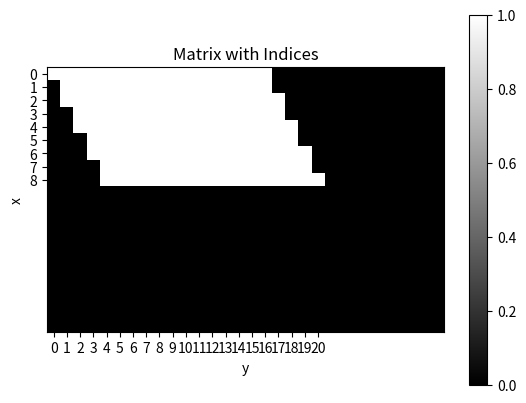

The script that saved this image: (Note: this script raises an exception after producing the figure.)
import numpy as np
import matplotlib.pyplot as plt



if __name__ == "__main__":
    t_y = 21
    t_x = 9

    matrix = np.zeros((20, 30))
    
    # Create a matrix of zeros
    # matrix = np.zeros((t_x, t_y))

    # Fill the matrix with the indices from the for loop
    for y in range(t_y):
        for x in range(max(0, t_x - 2*(t_y - y)+1), min(t_x, 2*y+1)):
            print(f"x={x}, y={y}")
            matrix[x, y] = 1
            



    plt.imshow(matrix, cmap='gray')
    plt.title('Matrix with Indices')
    plt.xlabel('y')
    plt.xticks(np.arange(t_y))
    plt.yticks(np.arange(t_x))
    plt.ylabel('x')
    plt.colorbar()

    # Save the image
    plt.savefig(f'/home/dsi/moradim/SpeechRepainting/glow-tts/matrix_image_one_sample_forloop.png')
    plt.show()
    plt.close()
    # print(f"x={x}, y={y}")
# print("move frame")

    # # Detect indices of target elements
    # phoneme_with_silence = [10, 2, 7, 1, 8, 11, 1]
    # durations_with_silence =  [4, 7, 2, 10, 2, 3, 8]
    # phoneme_without_silence = [10, 2, 7, 8, 11]
    # durations_without_silence = [4, 7, 2, 2, 3]
    # interspersed_phoneme_sequence = intersperse(phoneme_without_silence, 1)
    # interspersed_phoneme_duration = intersperse(durations_without_silence, 1)
    
    # indices = np.where(np.isin(phoneme_with_silence, 1))[0]
    # sort_indices = np.sort(indices)
    # sort_indices_without_silence = sort_indices - np.arange(len(sort_indices))
    # for i in range(len(sort_indices_without_silence)):
    #     interspersed_phoneme_duration[sort_indices_without_silence[i] * 2] = durations_with_silence[sort_indices[i]]

    # print(interspersed_phoneme_duration)
